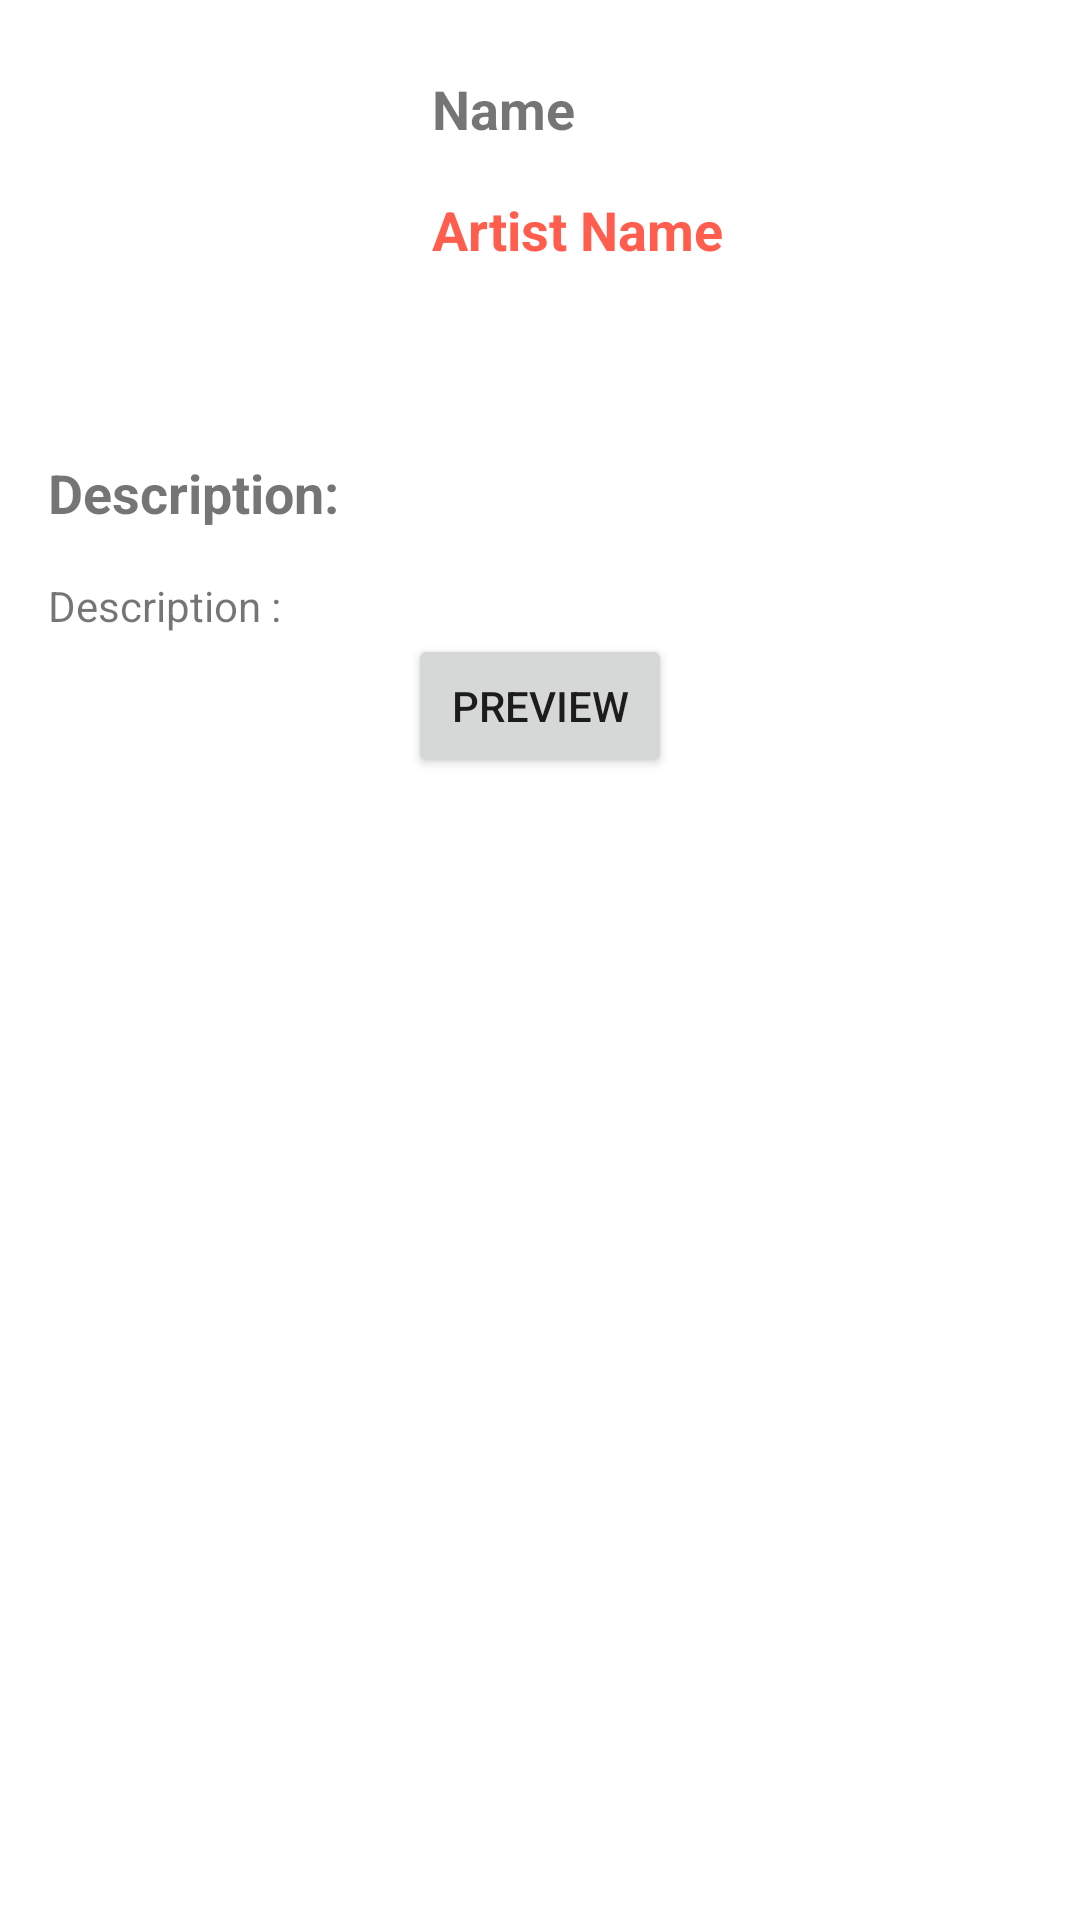

Reconstruct the res/layout file that produces this screen, plus the resources it refers to.
<!-- AndroidManifest.xml: application theme Theme.TakeHomeProject -->
<!-- res/layout/activity_content_details.xml -->
<?xml version="1.0" encoding="utf-8"?>
<ScrollView xmlns:android="http://schemas.android.com/apk/res/android"
    xmlns:app="http://schemas.android.com/apk/res-auto"
    xmlns:tools="http://schemas.android.com/tools"
    android:layout_width="match_parent"
    android:layout_height="match_parent">

    <androidx.constraintlayout.widget.ConstraintLayout
        android:layout_width="match_parent"
        android:layout_height="match_parent"
        tools:context="com.takehomeproject.ui.ContentDetails">

        <androidx.constraintlayout.widget.ConstraintLayout
            android:id="@+id/layout_info"
            android:layout_width="match_parent"
            android:layout_height="wrap_content"
            app:layout_constraintStart_toStartOf="parent"
            app:layout_constraintTop_toTopOf="parent">

            <ImageView
                android:id="@+id/image_art1100"
                android:layout_width="120dp"
                android:layout_height="120dp"
                android:layout_margin="16dp"
                app:layout_constraintStart_toStartOf="parent"
                app:layout_constraintTop_toTopOf="parent"
                app:srcCompat="@drawable/ic_launcher_background" />

            <LinearLayout
                android:id="@+id/layout_name"
                android:layout_width="0dp"
                android:layout_height="wrap_content"
                android:layout_marginTop="16dp"
                android:orientation="vertical"
                app:layout_constraintEnd_toEndOf="parent"
                app:layout_constraintStart_toEndOf="@id/image_art1100"
                app:layout_constraintTop_toTopOf="parent">

                <TextView
                    android:id="@+id/txt_Name"
                    style="@style/LargeText"
                    android:layout_width="wrap_content"
                    android:layout_height="wrap_content"
                    android:layout_margin="8dp"
                    android:layout_weight="1"
                    android:text="Name " />

                <TextView
                    android:id="@+id/txt_artistName"
                    style="@style/LargeColoredText"
                    android:layout_width="wrap_content"
                    android:layout_height="wrap_content"
                    android:layout_margin="8dp"
                    android:layout_weight="1"
                    android:text="Artist Name" />


            </LinearLayout>
        </androidx.constraintlayout.widget.ConstraintLayout>


        <TextView
            android:id="@+id/lbl_description"
            style="@style/LargeText"
            android:layout_width="wrap_content"
            android:layout_height="wrap_content"
            android:layout_margin="16dp"
            android:layout_weight="1"
            android:text="@string/description"
            app:layout_constraintStart_toStartOf="parent"
            app:layout_constraintTop_toBottomOf="@id/layout_info" />

        <TextView
            android:id="@+id/txt_description"
            android:layout_width="match_parent"
            android:layout_height="wrap_content"
            android:layout_margin="16dp"
            android:layout_weight="1"
            android:text="Description :"
            app:layout_constraintStart_toStartOf="parent"
            app:layout_constraintTop_toBottomOf="@id/lbl_description" />

        <Button
            android:id="@+id/btn_preview"
            android:layout_width="wrap_content"
            android:layout_height="wrap_content"
            android:layout_gravity="center"
            android:layout_weight="1"
            android:text="@string/Preview"
            app:layout_constraintEnd_toEndOf="parent"
            app:layout_constraintStart_toStartOf="parent"
            app:layout_constraintTop_toBottomOf="@id/txt_description" />
    </androidx.constraintlayout.widget.ConstraintLayout>
</ScrollView>
<!-- resources referenced by this layout -->
<resources>
  <string name="Preview">Preview</string>
  <string name="description">Description:</string>
  <style name="LargeColoredText">
          <item name="android:textSize">18dp</item>
          <item name="android:textStyle">bold</item>
          <item name="android:textColor">@color/colorPrimary</item>
      </style>
  <style name="LargeText">
          <item name="android:textSize">18dp</item>
          <item name="android:textStyle">bold</item>
      </style>
  <style name="Theme.TakeHomeProject" parent="Theme.MaterialComponents.DayNight.NoActionBar">
          
          <item name="colorPrimaryVariant">@color/colorPrimaryDark</item>
          <item name="colorOnPrimary">@color/white</item>
          
          <item name="colorSecondary">@color/teal_200</item>
          <item name="colorSecondaryVariant">@color/teal_700</item>
          <item name="colorOnSecondary">@color/black</item>
          
          <item name="android:statusBarColor" tools:targetApi="l">?attr/colorPrimaryVariant</item>
          
          <item name="colorPrimary">@color/colorPrimary</item>
          <item name="colorPrimaryDark">@color/colorPrimaryDark</item>
          <item name="colorAccent">@color/colorAccent</item>
          <item name="android:colorAccent">@color/colorAccent</item>
  
      </style>
  <color name="colorPrimary">#FFFF5E4E</color>
  <color name="colorPrimaryDark">#303F9F</color>
  <color name="white">#FFFFFFFF</color>
  <color name="teal_200">#FF03DAC5</color>
  <color name="teal_700">#FF018786</color>
  <color name="black">#FF000000</color>
  <color name="colorAccent">#FFFF5E4E</color>
</resources>
